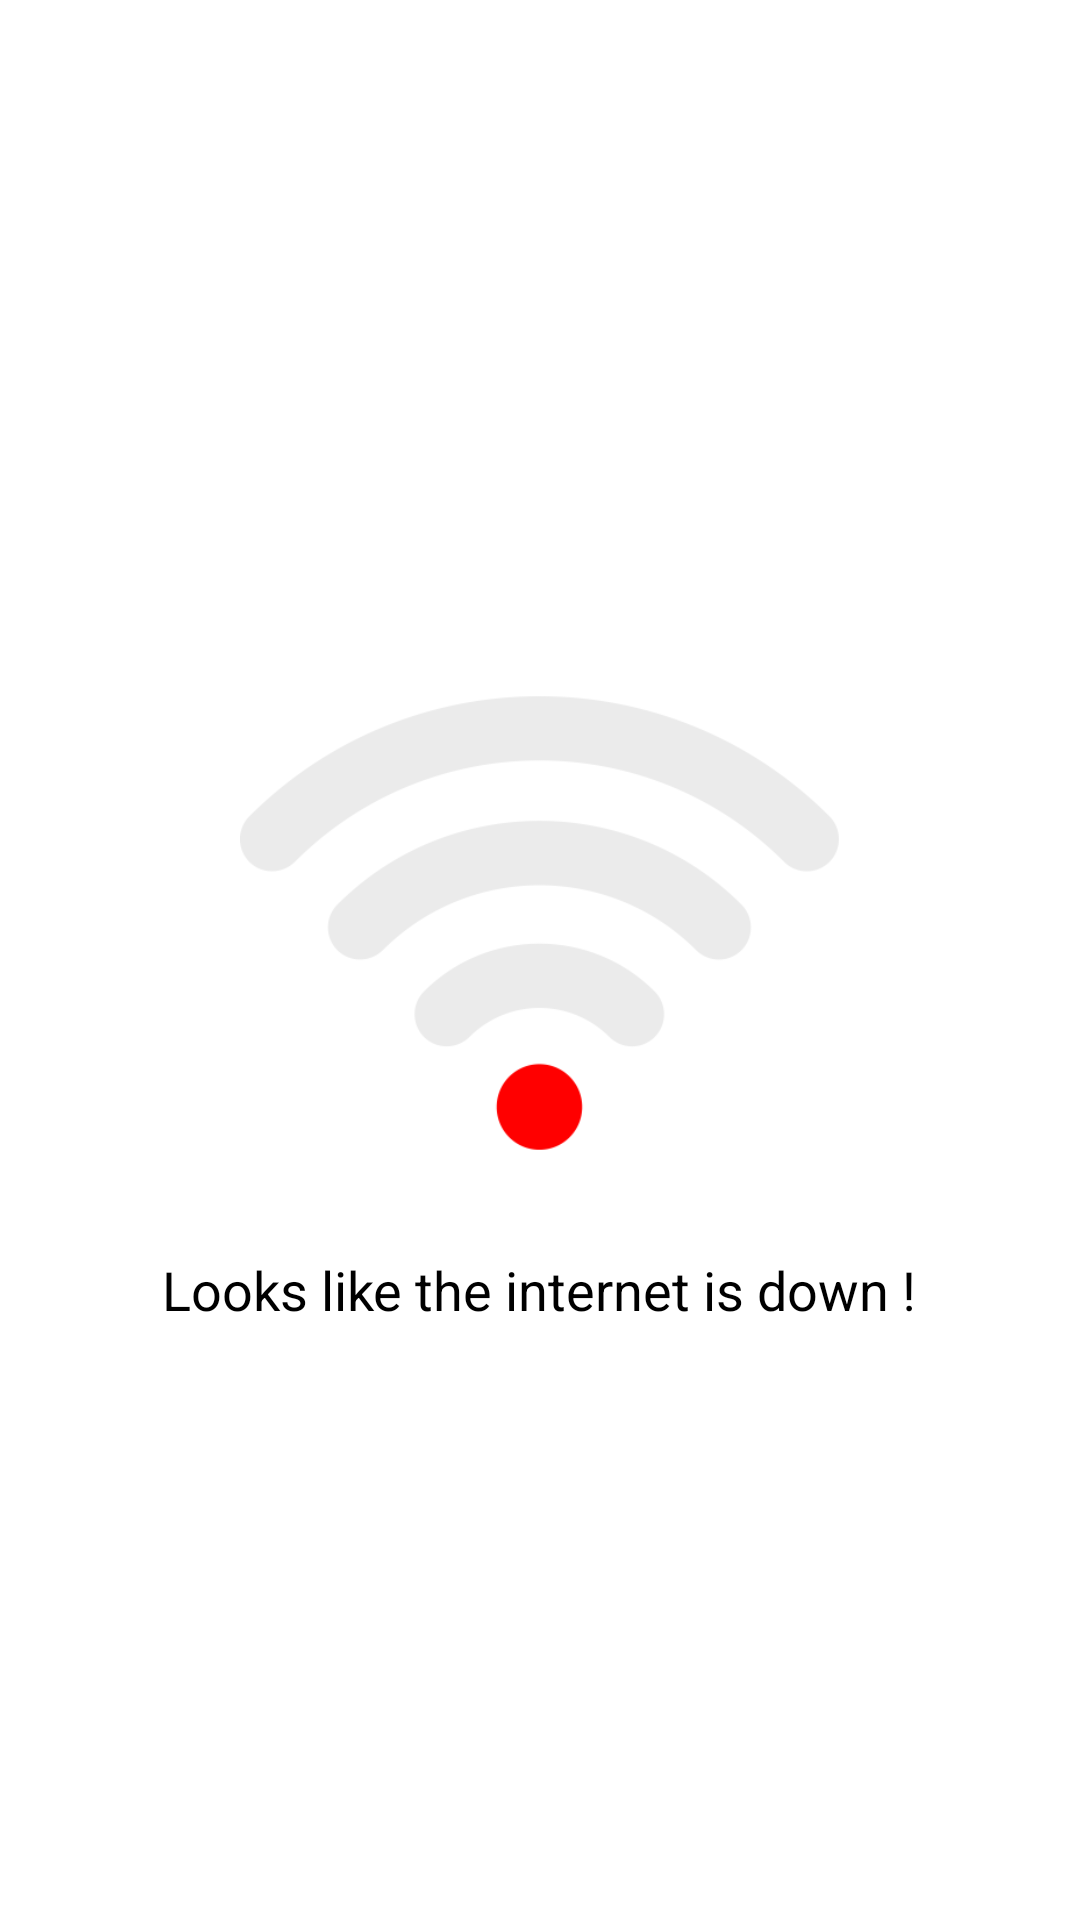

Reconstruct the res/layout file that produces this screen, plus the resources it refers to.
<!-- AndroidManifest.xml: application theme NoActionBarTheme -->
<!-- res/layout/popup_no_internet.xml -->
<?xml version="1.0" encoding="utf-8"?>
<RelativeLayout xmlns:android="http://schemas.android.com/apk/res/android"
    android:layout_width="match_parent"
    android:layout_height="match_parent"
    android:background="@color/whiteColor">

    <RelativeLayout
        android:layout_width="match_parent"
        android:layout_height="wrap_content"
        android:layout_centerInParent="true"
        android:padding="20dp">

        <ImageView
            android:id="@+id/img_no_image"
            android:layout_width="wrap_content"
            android:layout_height="wrap_content"
            android:layout_marginLeft="60dp"
            android:layout_marginRight="60dp"
            android:layout_marginTop="10dp"
            android:adjustViewBounds="true"
            android:src="@drawable/no_internet" />

        <TextView
            android:id="@+id/h1"
            android:layout_width="wrap_content"
            android:layout_height="wrap_content"
            android:layout_below="@+id/img_no_image"
            android:layout_centerHorizontal="true"
            android:layout_marginTop="10dp"
            android:gravity="center"
            android:text="Looks like the internet is down !"
            android:textColor="@color/colorBlack"
            android:textSize="18sp" />

    </RelativeLayout>

</RelativeLayout>
<!-- resources referenced by this layout -->
<resources>
  <color name="colorBlack">#000000</color>
  <color name="whiteColor">#FFFFFF</color>
  <!-- drawable no_internet: png bitmap (drawable, 15838 bytes) -->
  <style name="NoActionBarTheme" parent="Theme.AppCompat.Light.NoActionBar">
          
          <item name="colorPrimary">@color/colorPrimary</item>
          <item name="colorPrimaryDark">@color/colorPrimaryDark</item>
          <item name="colorAccent">@color/colorAccent</item>
      </style>
  <color name="colorPrimary">#3498db</color>
  <color name="colorPrimaryDark">#303F9F</color>
  <color name="colorAccent">#FF4081</color>
</resources>
